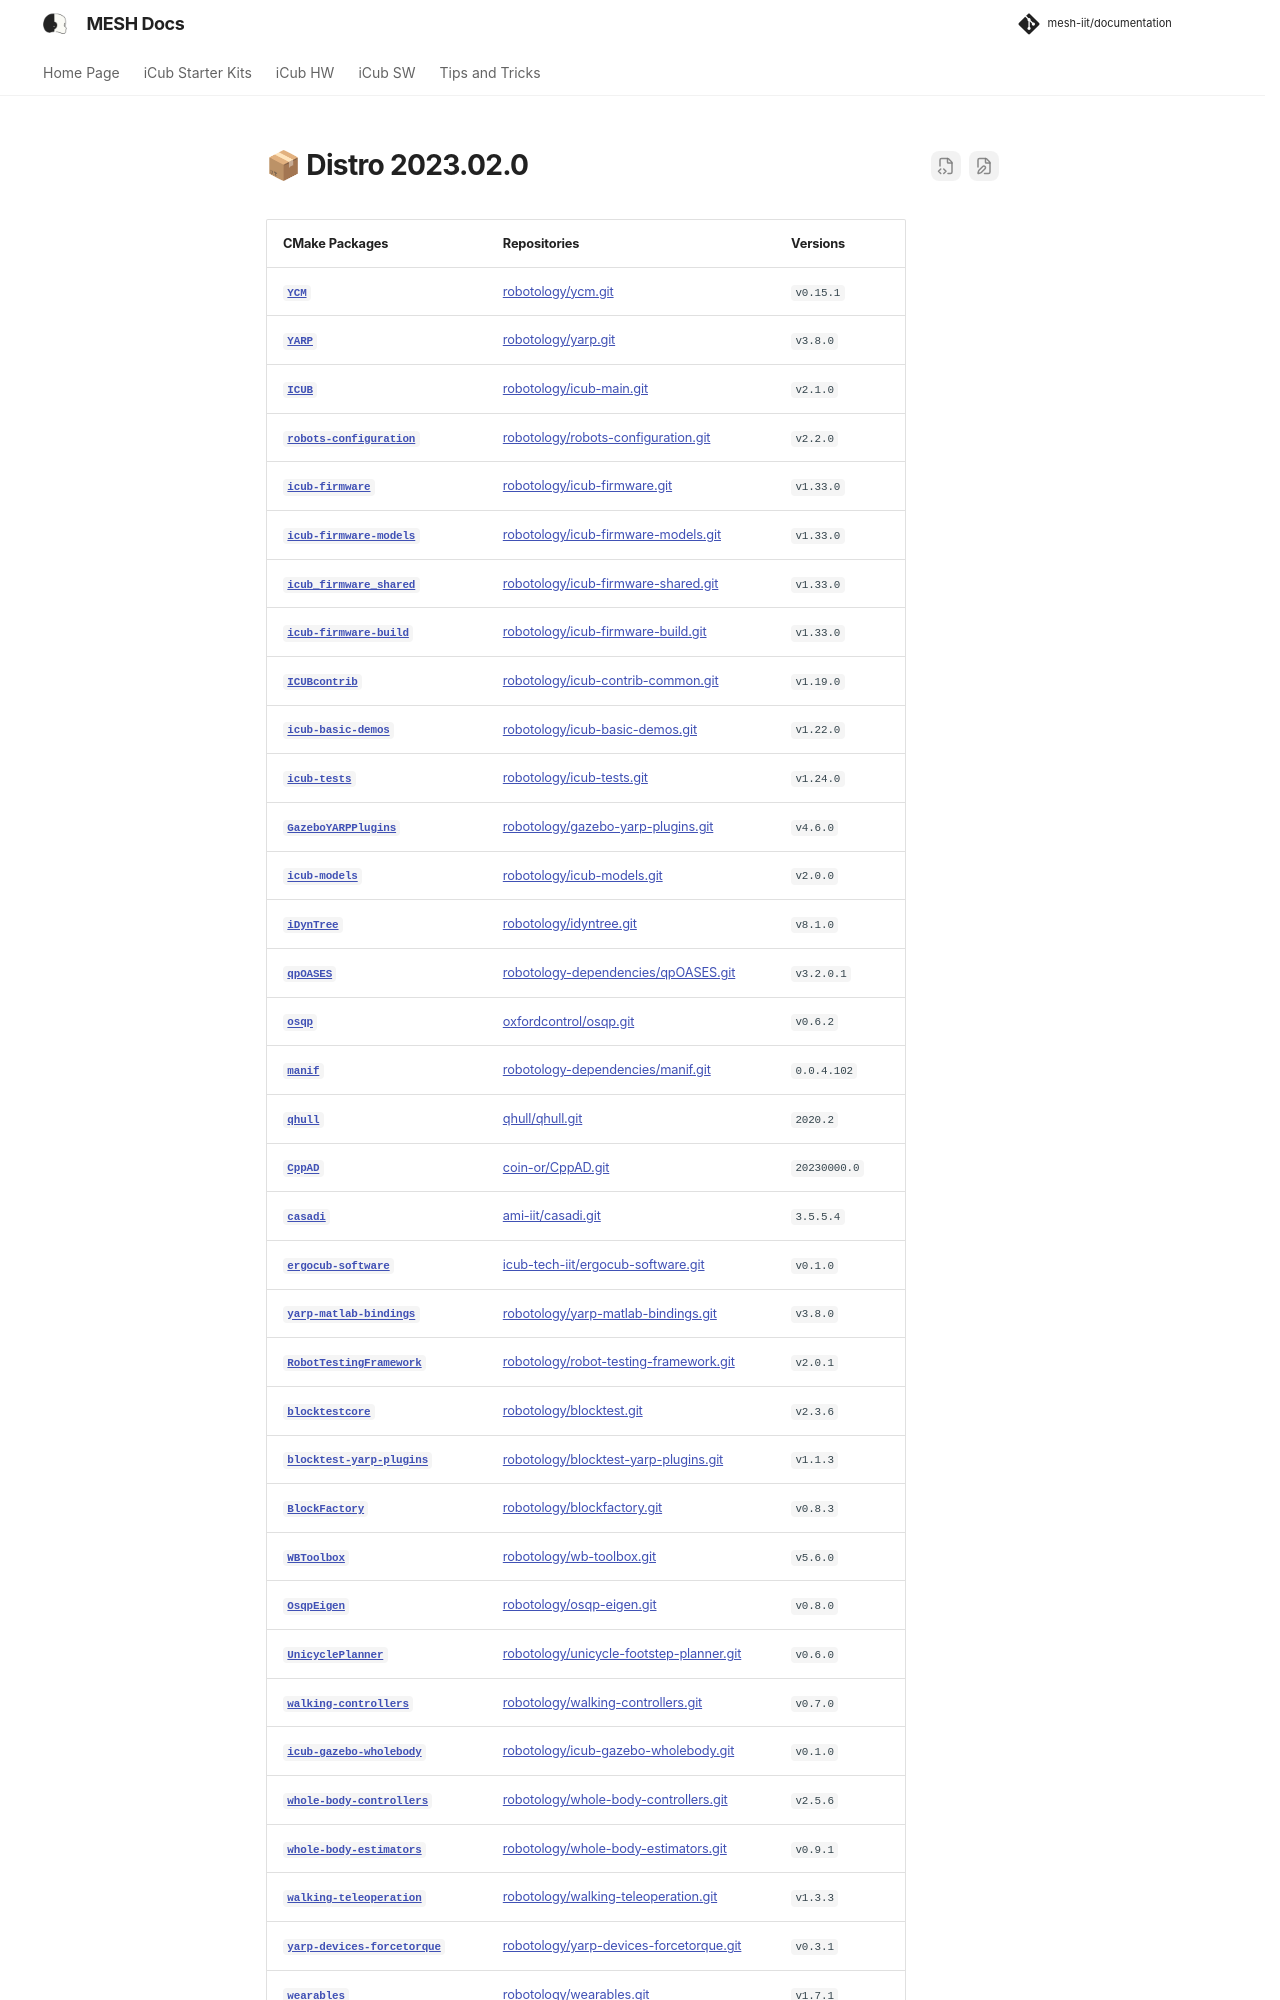

repository: martinaxgloria/documentation · page: sw_versioning_table/2023.02.0/index.html · generator: mkdocs

📦 Distro 2023.02.0
===

| CMake Packages | Repositories | Versions |
| :--- | :--- | :--- |
| [**`YCM`**](https://github.com/robotology/ycm.git) | https://github.com/robotology/ycm.git | `v0.15.1` |
| [**`YARP`**](https://github.com/robotology/yarp.git) | https://github.com/robotology/yarp.git | `v3.8.0` |
| [**`ICUB`**](https://github.com/robotology/icub-main.git) | https://github.com/robotology/icub-main.git | `v2.1.0` |
| [**`robots-configuration`**](https://github.com/robotology/robots-configuration.git) | https://github.com/robotology/robots-configuration.git | `v2.2.0` |
| [**`icub-firmware`**](https://github.com/robotology/icub-firmware.git) | https://github.com/robotology/icub-firmware.git | `v1.33.0` |
| [**`icub-firmware-models`**](https://github.com/robotology/icub-firmware-models.git) | https://github.com/robotology/icub-firmware-models.git | `v1.33.0` |
| [**`icub_firmware_shared`**](https://github.com/robotology/icub-firmware-shared.git) | https://github.com/robotology/icub-firmware-shared.git | `v1.33.0` |
| [**`icub-firmware-build`**](https://github.com/robotology/icub-firmware-build.git) | https://github.com/robotology/icub-firmware-build.git | `v1.33.0` |
| [**`ICUBcontrib`**](https://github.com/robotology/icub-contrib-common.git) | https://github.com/robotology/icub-contrib-common.git | `v1.19.0` |
| [**`icub-basic-demos`**](https://github.com/robotology/icub-basic-demos.git) | https://github.com/robotology/icub-basic-demos.git | `v1.22.0` |
| [**`icub-tests`**](https://github.com/robotology/icub-tests.git) | https://github.com/robotology/icub-tests.git | `v1.24.0` |
| [**`GazeboYARPPlugins`**](https://github.com/robotology/gazebo-yarp-plugins.git) | https://github.com/robotology/gazebo-yarp-plugins.git | `v4.6.0` |
| [**`icub-models`**](https://github.com/robotology/icub-models.git) | https://github.com/robotology/icub-models.git | `v2.0.0` |
| [**`iDynTree`**](https://github.com/robotology/idyntree.git) | https://github.com/robotology/idyntree.git | `v8.1.0` |
| [**`qpOASES`**](https://github.com/robotology-dependencies/qpOASES.git) | https://github.com/robotology-dependencies/qpOASES.git | `v3.2.0.1` |
| [**`osqp`**](https://github.com/oxfordcontrol/osqp.git) | https://github.com/oxfordcontrol/osqp.git | `v0.6.2` |
| [**`manif`**](https://github.com/robotology-dependencies/manif.git) | https://github.com/robotology-dependencies/manif.git | `0.0.4.102` |
| [**`qhull`**](https://github.com/qhull/qhull.git) | https://github.com/qhull/qhull.git | `2020.2` |
| [**`CppAD`**](https://github.com/coin-or/CppAD.git) | https://github.com/coin-or/CppAD.git | `20230000.0` |
| [**`casadi`**](https://github.com/ami-iit/casadi.git) | https://github.com/ami-iit/casadi.git | `3.5.5.4` |
| [**`ergocub-software`**](https://github.com/icub-tech-iit/ergocub-software.git) | https://github.com/icub-tech-iit/ergocub-software.git | `v0.1.0` |
| [**`yarp-matlab-bindings`**](https://github.com/robotology/yarp-matlab-bindings.git) | https://github.com/robotology/yarp-matlab-bindings.git | `v3.8.0` |
| [**`RobotTestingFramework`**](https://github.com/robotology/robot-testing-framework.git) | https://github.com/robotology/robot-testing-framework.git | `v2.0.1` |
| [**`blocktestcore`**](https://github.com/robotology/blocktest.git) | https://github.com/robotology/blocktest.git | `v2.3.6` |
| [**`blocktest-yarp-plugins`**](https://github.com/robotology/blocktest-yarp-plugins.git) | https://github.com/robotology/blocktest-yarp-plugins.git | `v1.1.3` |
| [**`BlockFactory`**](https://github.com/robotology/blockfactory.git) | https://github.com/robotology/blockfactory.git | `v0.8.3` |
| [**`WBToolbox`**](https://github.com/robotology/wb-toolbox.git) | https://github.com/robotology/wb-toolbox.git | `v5.6.0` |
| [**`OsqpEigen`**](https://github.com/robotology/osqp-eigen.git) | https://github.com/robotology/osqp-eigen.git | `v0.8.0` |
| [**`UnicyclePlanner`**](https://github.com/robotology/unicycle-footstep-planner.git) | https://github.com/robotology/unicycle-footstep-planner.git | `v0.6.0` |
| [**`walking-controllers`**](https://github.com/robotology/walking-controllers.git) | https://github.com/robotology/walking-controllers.git | `v0.7.0` |
| [**`icub-gazebo-wholebody`**](https://github.com/robotology/icub-gazebo-wholebody.git) | https://github.com/robotology/icub-gazebo-wholebody.git | `v0.1.0` |
| [**`whole-body-controllers`**](https://github.com/robotology/whole-body-controllers.git) | https://github.com/robotology/whole-body-controllers.git | `v2.5.6` |
| [**`whole-body-estimators`**](https://github.com/robotology/whole-body-estimators.git) | https://github.com/robotology/whole-body-estimators.git | `v0.9.1` |
| [**`walking-teleoperation`**](https://github.com/robotology/walking-teleoperation.git) | https://github.com/robotology/walking-teleoperation.git | `v1.3.3` |
| [**`yarp-devices-forcetorque`**](https://github.com/robotology/yarp-devices-forcetorque.git) | https://github.com/robotology/yarp-devices-forcetorque.git | `v0.3.1` |
| [**`wearables`**](https://github.com/robotology/wearables.git) | https://github.com/robotology/wearables.git | `v1.7.1` |
| [**`HumanDynamicsEstimation`**](https://github.com/robotology/human-dynamics-estimation.git) | https://gi
